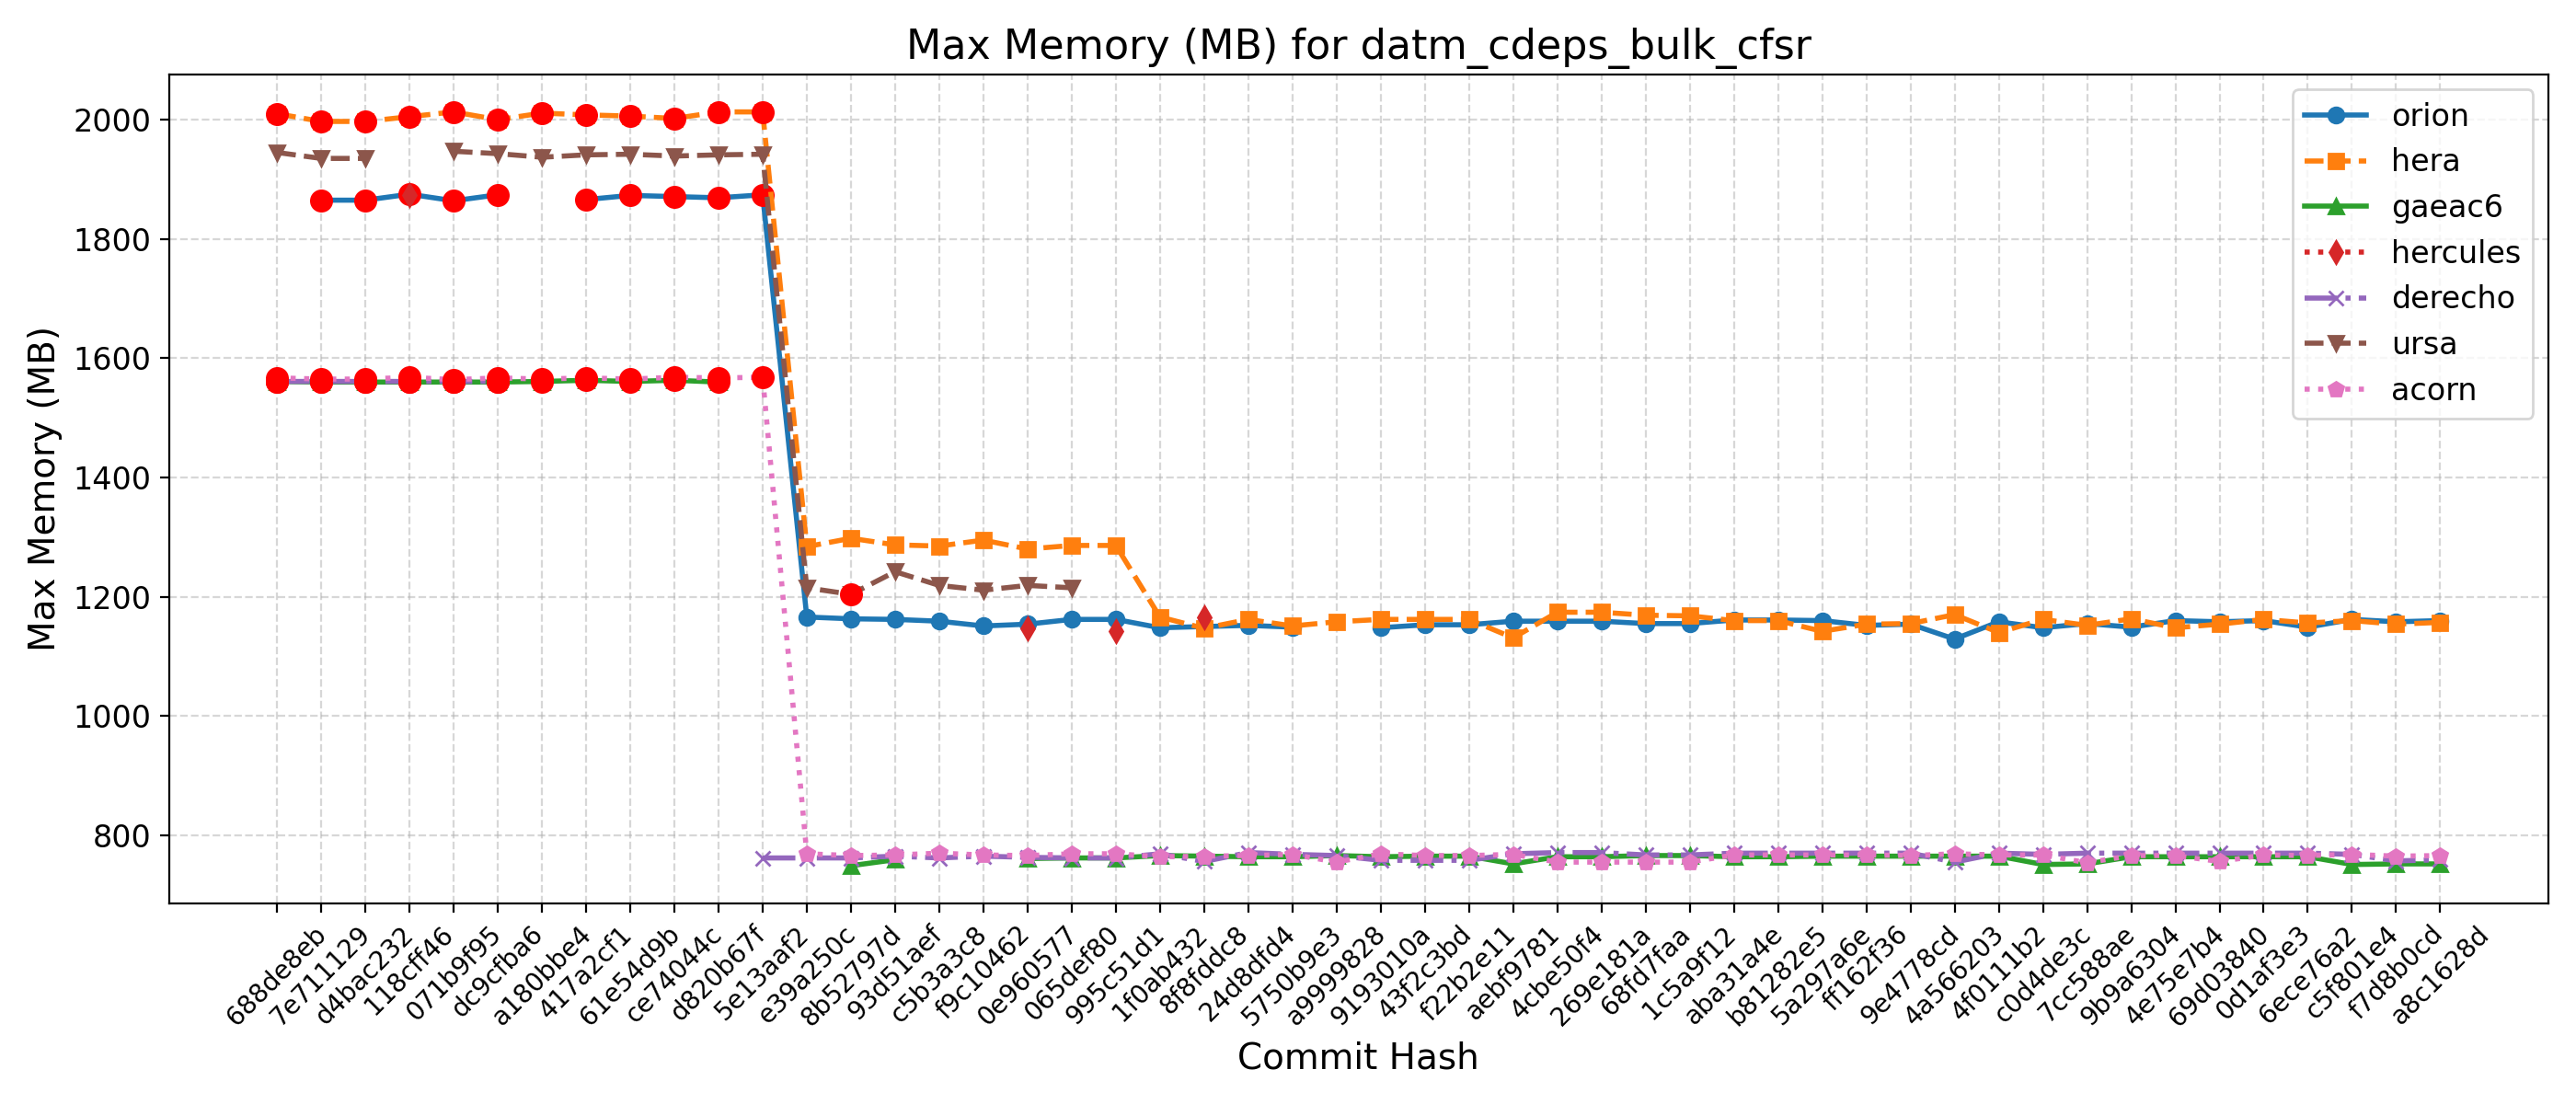

The data file committed next to this chart (first rows):
Hash, Date, Message, orion, hera, gaeac6, hercules, derecho, ursa, wcoss2, acorn
688de8eb, 2025-09-04, Fix default cdmbgwd settings (#2788), , 2010, 1561, , 1561, 1945, , 1567
7e711129, 2025-09-02, Use container with spack stack 1.9.2 (#2…, 1865, 1997, 1560, , 1561, 1935, , 1565
d4bac232, 2025-08-29, MPAS dycore + Atmosphere Generalization …, 1865, 1997, 1560, , 1561, 1935, , 1565
118cff46, 2025-08-25, Add FV3 grid mask for regional domains t…, 1875, 2005, 1560, 1874, 1561, , , 1568
071b9f95, 2025-08-22, Fix Restart IAU and Ultra-Low Reproducib…, 1864, 2013, 1560, , 1561, 1947, , 1564
dc9cfba6, 2025-08-19, Update CICE through 2025-07 and switch t…, 1874, 2000, 1560, , 1561, 1943, , 1567
a180bbe4, 2025-08-15, FV3: Fix Prate_avg and UPP call freq + F…, , 2011, 1561, , , 1937, , 1565
417a2cf1, 2025-08-13, Fix conus13km tests restart and decompos…, 1866, 2008, 1563, , , 1941, , 1567
61e54d9b, 2025-08-11, Add two-way ocean-wave coupling feature …, 1873, 2006, 1561, , , 1942, , 1565
ce74044c, 2025-08-06, Create a user-friendly "process model" t…, 1871, 2002, 1563, , , 1939, , 1568
d820b67f, 2025-08-01, Update GOCART to v2.4.3 (#2819), 1869, 2013, 1560, , , 1941, , 1567
5e13aaf2, 2025-07-29, Update DATM meshes and switch to bilinea…, 1874, 2013, , , 762, 1942, , 1568
e39a250c, 2025-07-24, Update FV3 hash to include UPP ss192/Urs…, 1166, 1284, , , 762, 1215, , 769
8b52797d, 2025-07-21, Combination of 2684,2707,2771 (MERRA2 3-…, 1163, 1298, 749, , 762, 1204, , 766
93d51aef, 2025-07-17, Exporting Canopy Variables from AQM to F…, 1162, 1287, 759, , 765, 1242, , 767
c5b3a3c8, 2025-07-14, GFDLMP-v3 and TEMPO MP microphysics (#25…, 1159, 1285, , , 762, 1219, , 770
f9c10462, 2025-07-11, Combination of several CCPP-physics PRs …, 1151, 1295, , , 765, 1211, , 767
0e960577, 2025-07-09, Combination #2777 (maintask writes CMEPS…, 1154, 1280, 761, 1147, 763, 1219, , 766
065def80, 2025-07-07, Port UFS-WM to Ursa (#2471), 1162, 1286, 762, , 762, 1215, , 769
995c51d1, 2025-07-03, Upgrade UFS-WM to spack-stack/1.9.2 (#26…, 1162, 1286, 762, 1142, 762, , , 769
1f0ab432, 2025-07-01, Reduce WW3 memory use (#2624), 1148, 1166, 766, , 769, , , 764
8f8fddc8, 2025-06-30, Bring in scale-aware 3DTKE related chang…, 1150, 1147, 765, 1166, 756, , , 765
24d8dfd4, 2025-06-26, Slight modification in orographic gravit…, 1152, 1162, 764, , 771, , , 766
5750b9e3, 2025-06-20, gcycle update (#2747), 1149, 1151, 764, , 768, , , 768
a9999828, 2025-06-12, Add a new parameter in dycore to control…, , 1158, 766, , 766, , , 755
9193010a, 2025-06-06, In Noah-MP, set zero for canopy liquid a…, 1148, 1162, 764, , 758, , , 769
43f2c3bd, 2025-06-04, Urgent Documentation Update for HSD Capa…, 1153, 1162, 765, , 758, , , 766
f22b2e11, 2025-06-02, Bug fix for surface roughness calculatio…, 1153, 1162, 765, , 758, , , 766
aebf9781, 2025-05-27, Fix bug to improve wave initialization b…, 1159, 1131, 752, , 769, , , 768
4cbe50f4, 2025-05-23, Add idealized, regional tropical cyclone…, 1159, 1174, 764, , 771, , , 755
269e181a, 2025-05-23, Add GFSv17 IAU restart tests without wav…, 1159, 1174, 764, , 771, , , 755
68fd7faa, 2025-05-15, Enable Hera, Hercules Gnu tests: cpld_de…, 1155, 1169, 766, , 767, , , 755
1c5a9f12, 2025-05-09, Add "ultra low" coupled configurations t…, 1155, 1168, 766, , 767, , , 755
aba31a4e, 2025-05-06, Resolve miscellaneous WM issues and upda…, 1161, 1160, 764, , 770, , , 767
b81282e5, 2025-05-05, Switch to vector remapping and bilinear …, 1161, 1160, 764, , 770, , , 767
5a297a6e, 2025-05-02, improve coupled model startup cost for w…, 1160, 1142, 765, , 770, , , 767
ff162f36, 2025-05-01, NSSL MP scheme updates + Stochastic Phys…, 1152, 1154, 765, , 770, , , 767
9e4778cd, 2025-04-25, Loosen restriction on optional arguments…, 1154, 1155, 765, , 770, , , 766
4a566203, 2025-04-23, CMake Atmosphere Dycore Generalization +…, 1129, 1170, 765, , 755, , , 769
4f0111b2, 2025-04-21, Add CMEPS log file at restart write; IAU…, 1158, 1140, 765, , 770, , , 767
c0d4de3c, 2025-04-18, Update mom6 to its main repository 20250…, 1148, 1162, 751, , 768, , , 767
7cc588ae, 2025-04-16, Add PIO configuration variables for CMEP…, 1155, 1152, 752, , 770, , , 754
9b9a6304, 2025-04-11, Memcheck fixes (#2655), 1149, 1163, 764, , 770, , , 766
4e75e7b4, 2025-04-10, Update upp submodule to the latest UPP (…, 1160, 1148, 764, , 770, , , 766
69d03840, 2025-04-07, Use ESMF Redist instead of Remap for FV3…, 1158, 1154, 764, , 770, , , 756
0d1af3e3, 2025-04-02, Convert GFS DDTs from blocked data struc…, 1160, 1162, 764, , 770, , , 767
6ece76a2, 2025-03-28, Update WW3  by merging develop  as of 20…, 1149, 1156, 764, , 770, , , 766
c5f801e4, 2025-03-27, Sync CDEPS and CMEPS to ESCOMP (#2664), 1162, 1160, 751, , 768, , , 768
f7d8b0cd, 2025-03-26, Add support for FV3 native grid (cubed s…, 1158, 1154, 752, , 757, , , 765
a8c1628d, 2025-03-24, Introduce prognostic updraft velocity to…, 1160, 1157, 752, , 759, , , 766
